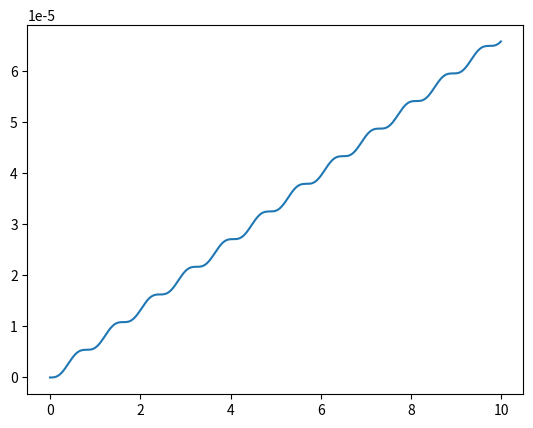

This figure's Python source:
import math
import matplotlib.pyplot as plt
import numpy as np


def func(u, ut, t):
    return a * math.sin(omega * h * t)


def newmark(dt, m, alpha, c):
    CONST = 1 / (m / (a1 * dt * dt) + (alpha * a2) / (a1 * dt) + c)

    u = 0
    u_t = 0
    u_2t = -(alpha * u_t) / m - (c * u) / m + k * func(u, u_t, 0) / m

    result_u.append([u])
    result_u_t.append([u_t])
    result_u_2t.append([u_2t])

    for i in range(int(n) - 1):
        u_n = CONST * m * (u / (a1 * dt * dt) + u_t / (a1 * dt) - u_2t * (1 - 1 / (2 * a1))) \
              + CONST * alpha * ((a2 * u) / (a1 * dt) + u_t * (1 - a2 / a1) - dt / 2 * (2 - a2 / a1) * u_2t) \
              + func(u, u_t, i+1) * CONST
        u_t_n = a2 * (u_n - u) / (a1 * dt) + (1 - a2 / a1) * u_t + u_2t * dt * (2 - a2 / a1) / 2
        u_2t_n = (u_n - u) / (a1 * dt * dt) - u_t / (a1 * dt) + (1 - 1 / (2 * a1)) * u_2t

        u = u_n
        u_t = u_t_n
        u_2t = u_2t_n

        result_u.append([u])
        result_u_t.append([u_t])
        result_u_2t.append([u_2t])


result_u = []
result_u_t = []
result_u_2t = []

a1 = 0.25
a2 = 0.50
k = 1
m = 5  # 5
a = k / m
c = 300  # 20
alpha = 0
beta = alpha / (2 * m)
w2 = c / m
w = math.sqrt(w2)
omega = 0.01  # w-0.01

t_start = 0
t_end = 10
n = 1000
h = (t_end - t_start) / n

newmark(h, m, alpha, c)
t_array = []
for i in range(int(n)):
    t_array.append(h * i)

fig, ax = plt.subplots()
ax.plot(t_array, result_u)

plt.show()
